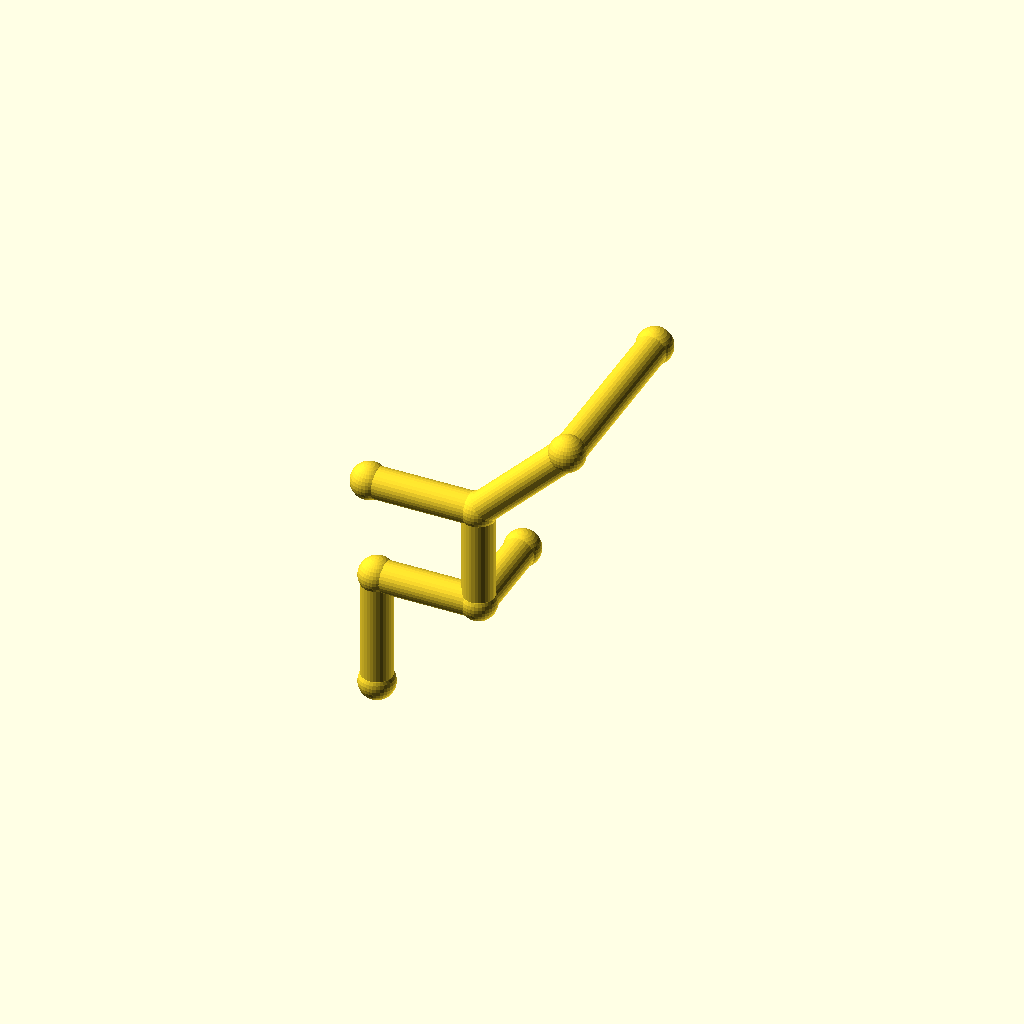
Cell 1 — every parameter at its default value.
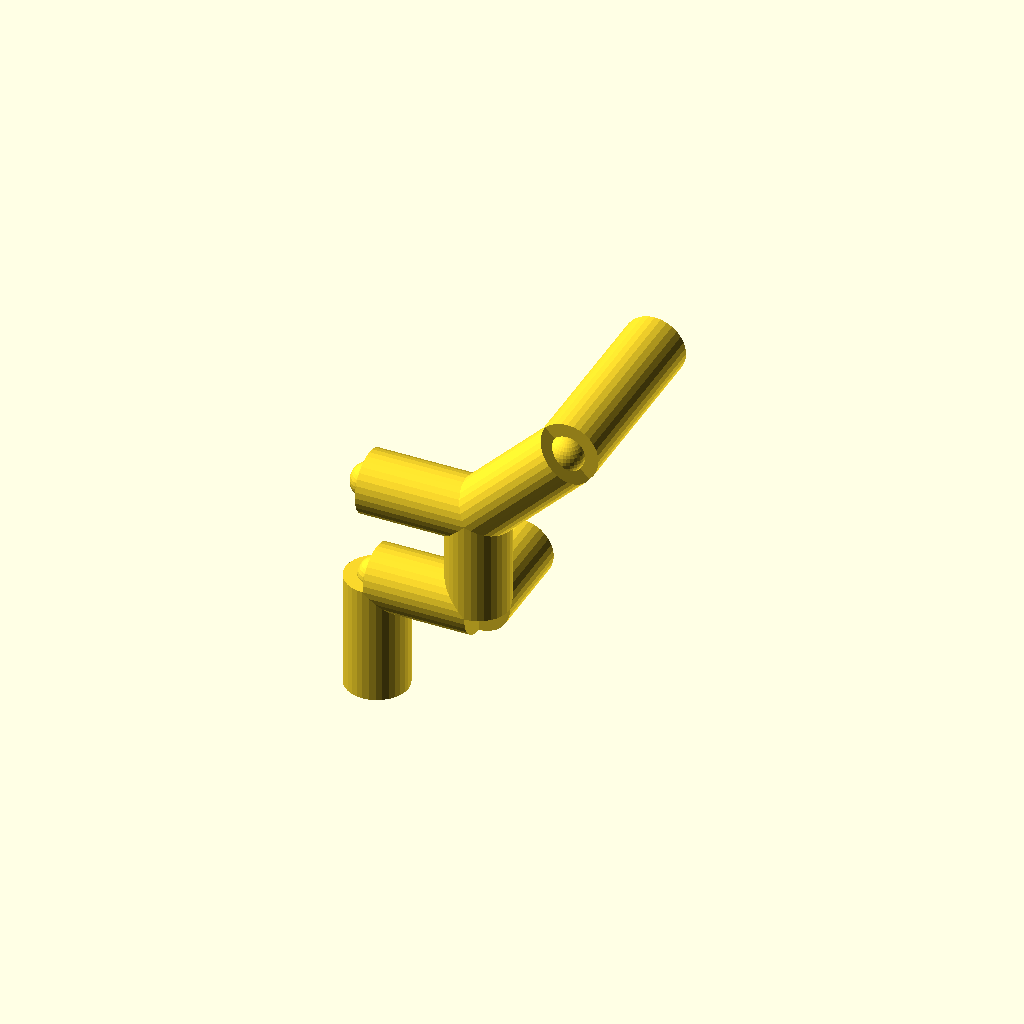
Cell 2 — pipe_r set to 8, the other parameters unchanged.
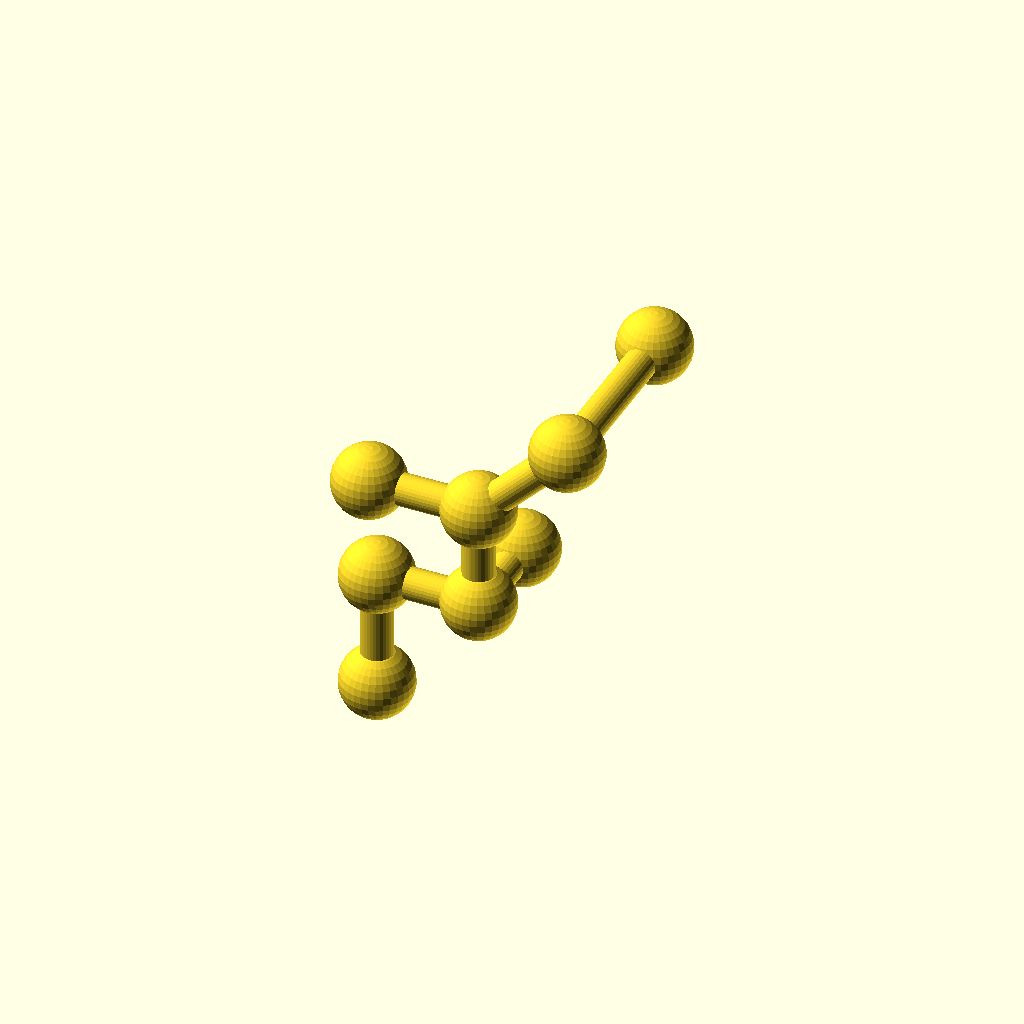
Cell 3: the same model with collar_r = 9.2.
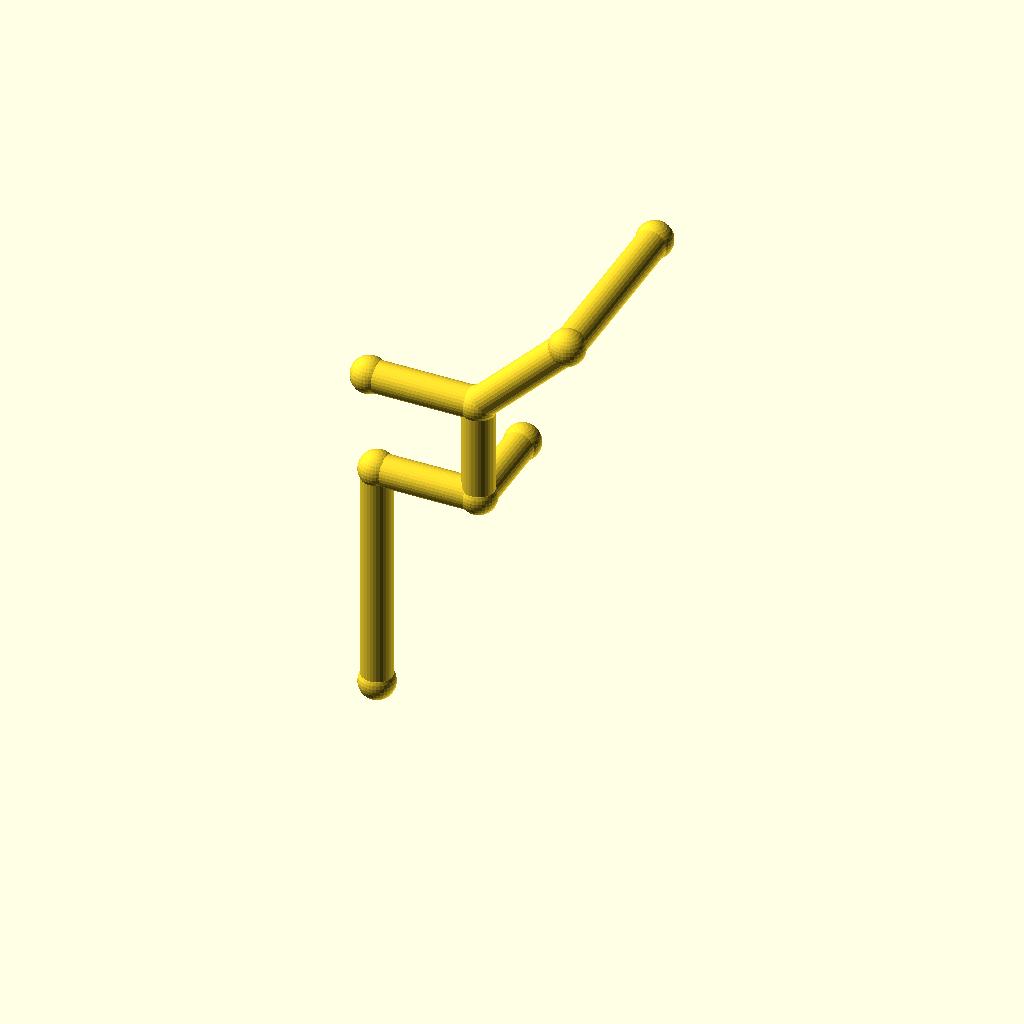
Cell 4 — leg_1 set to 60, the other parameters unchanged.
All cells are drawn from one camera (rotation 55°, 0°, 25°, orthographic, colour scheme Cornfield), so only the parameter changes between them.
The OpenSCAD source (optional_data/data/wire2/piperoutes/scene_0217.scad):
$fn = 32;

// ----------------------------------------------------------------------
// Pipe route
// ----------------------------------------------------------------------

// --- parameters (mm) ---
pipe_r = 4;               // pipe radius
collar_r = 4.6;           // joint collar radius
turn_90 = 90;             // right-angle elbow, degrees
turn_45 = 45;             // diagonal elbow angle, degrees
leg_1 = 30;               // length of pipe segment 1
leg_2 = 26;               // length of pipe segment 2
leg_3 = 26;               // length of pipe segment 3
leg_4 = 32;               // length of pipe segment 4
leg_5 = 48;               // length of pipe segment 5
segments = 5;             // number of straight pipe segments
stub_2 = 24;              // branch stub length at node 2
stub_3 = 28;              // branch stub length at node 3

bbox_x = (leg_2 + leg_4 / sqrt(2)) - (leg_2 - stub_3) + 2 * collar_r;  // overall X, joints included
bbox_y = (leg_5) - (0) + 2 * collar_r;  // overall Y, joints included
bbox_z = (leg_1 + leg_3 + leg_4 / sqrt(2)) - (0) + 2 * collar_r;  // overall Z, joints included
pipe_d = 2 * pipe_r;  // pipe outer diameter
collar_d = 2 * collar_r;  // collar diameter
p0 = [0, 0, 0];
p1 = p0 + [0, 0, 1] * leg_1;
p2 = p1 + [1, 0, 0] * leg_2;
p3 = p2 + [0, 0, 1] * leg_3;
p4 = p3 + [1 / sqrt(2), 0, 1 / sqrt(2)] * leg_4;
p5 = p4 + [0, 1, 0] * leg_5;
b2 = p2 + [0, 1, 0] * stub_2;
b3 = p3 + [-1, 0, 0] * stub_3;
nodes = [p0, p1, p2, p3, p4, p5, b2, b3];

module member(a, b, r) {
  /* round stock from joint a to joint b, ends buried in the joint balls */
  d = b - a;
  length = norm(d);
  translate(a) rotate([0, acos(d[2] / length), atan2(d[1], d[0])])
    cylinder(h = length, r = r);
}

module joint(p, r) {
  /* ball at the joint centre, fatter than every member meeting there */
  translate(p) sphere(r = r);
}

/* members - each call is one graph edge */
member(nodes[0], nodes[1], pipe_r);
member(nodes[1], nodes[2], pipe_r);
member(nodes[2], nodes[3], pipe_r);
member(nodes[3], nodes[4], pipe_r);
member(nodes[4], nodes[5], pipe_r);
member(nodes[2], nodes[6], pipe_r);
member(nodes[3], nodes[7], pipe_r);

/* joint balls */
for (p = nodes) joint(p, collar_r);
Parameter table extracted from the source (name, type, default, range or options):
pipe_r: number, default 4
collar_r: number, default 4.6
turn_90: number, default 90
turn_45: number, default 45
leg_1: number, default 30
leg_2: number, default 26
leg_3: number, default 26
leg_4: number, default 32
leg_5: number, default 48
segments: number, default 5
stub_2: number, default 24
stub_3: number, default 28
p0: vector, default [0, 0, 0]
